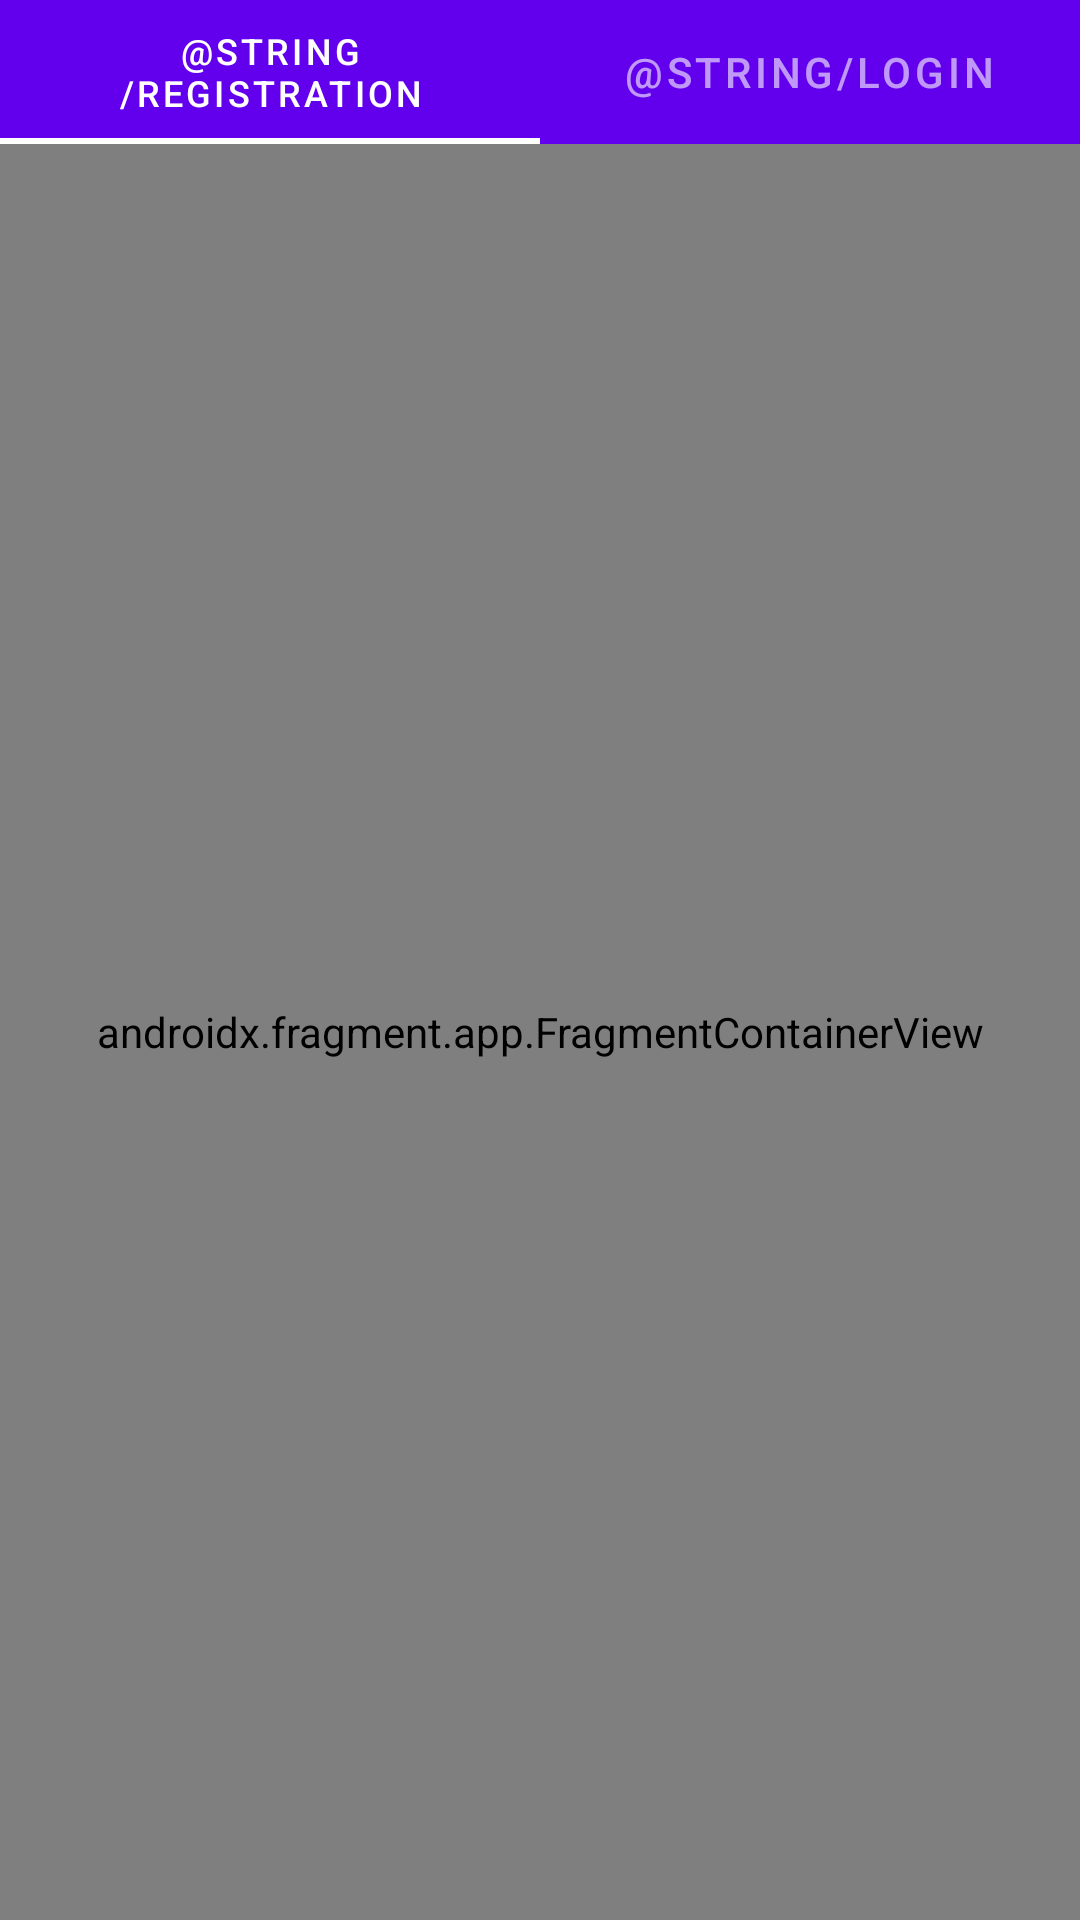

Here is an Android app screen rendered from its layout file. Give the layout XML and the strings, colors and styles it references.
<!-- AndroidManifest.xml: application theme Theme.RandomMovie -->
<!-- res/layout/fragment_auth_tabs.xml -->
<?xml version="1.0" encoding="utf-8"?>
<androidx.constraintlayout.widget.ConstraintLayout xmlns:android="http://schemas.android.com/apk/res/android"
    xmlns:app="http://schemas.android.com/apk/res-auto"
    xmlns:tools="http://schemas.android.com/tools"
    android:layout_width="match_parent"
    android:layout_height="match_parent"
    tools:context=".presentation.screen.tabs.settings.auth.AuthTabsFragment"
    >

    <com.google.android.material.tabs.TabLayout
        android:id="@+id/authTabLayout"
        android:layout_width="match_parent"
        android:layout_height="wrap_content"
        style="@style/Widget.MaterialComponents.TabLayout.PrimarySurface"
        app:layout_constraintEnd_toEndOf="parent"
        app:layout_constraintStart_toStartOf="parent"
        app:layout_constraintTop_toTopOf="parent"
        app:layout_constraintBottom_toTopOf="@id/fragmentContainer"
        >
        <com.google.android.material.tabs.TabItem
            android:layout_width="wrap_content"
            android:layout_height="wrap_content"
            android:text="@string/registration"
            />
        <com.google.android.material.tabs.TabItem
            android:layout_width="wrap_content"
            android:layout_height="wrap_content"
            android:text="@string/login"
            />

    </com.google.android.material.tabs.TabLayout>

    <androidx.fragment.app.FragmentContainerView
        android:id="@+id/fragmentContainer"
        android:layout_width="0dp"
        android:layout_height="0dp"
        app:layout_constraintTop_toBottomOf="@id/authTabLayout"
        app:layout_constraintBottom_toBottomOf="parent"
        app:layout_constraintStart_toStartOf="parent"
        app:layout_constraintEnd_toEndOf="parent"
        tools:layout="@layout/fragment_registration"
        android:name="androidx.navigation.fragment.NavHostFragment"
        app:navGraph="@navigation/auth_graph"
        app:defaultNavHost="true"
        />

</androidx.constraintlayout.widget.ConstraintLayout>
<!-- res/layout/fragment_registration.xml (included above) -->
<?xml version="1.0" encoding="utf-8"?>
<androidx.constraintlayout.widget.ConstraintLayout xmlns:android="http://schemas.android.com/apk/res/android"
    xmlns:app="http://schemas.android.com/apk/res-auto"
    xmlns:tools="http://schemas.android.com/tools"
    android:layout_width="match_parent"
    android:layout_height="match_parent"

    tools:context=".presentation.screen.tabs.settings.auth.registration.RegistrationFragment">


    <TextView
        android:id="@+id/registrationTextView"
        android:layout_width="wrap_content"
        android:layout_height="wrap_content"
        android:text="@string/registration"
        android:textColor="@color/black"
        android:textSize="24sp"
        android:textStyle="bold"
        android:layout_marginBottom="12dp"
        app:layout_constraintBottom_toTopOf="@id/emailTextInput"
        app:layout_constraintEnd_toEndOf="parent"
        app:layout_constraintStart_toStartOf="parent" />

    <com.google.android.material.textfield.TextInputLayout
        android:id="@+id/emailTextInput"
        android:layout_width="wrap_content"
        android:layout_height="wrap_content"
        android:hint="@string/email"
        android:minWidth="280dp"
        app:layout_constraintVertical_chainStyle="packed"
        app:layout_constraintBottom_toTopOf="@id/passwordTextInput"
        app:layout_constraintEnd_toEndOf="parent"
        app:layout_constraintStart_toStartOf="parent"
        app:layout_constraintTop_toTopOf="parent">

        <com.google.android.material.textfield.TextInputEditText
            android:id="@+id/emailEditText"
            android:layout_width="match_parent"
            android:layout_height="wrap_content"
            android:imeOptions="actionNext"
            android:inputType="textEmailAddress"
            android:lines="1" />

    </com.google.android.material.textfield.TextInputLayout>

    <com.google.android.material.textfield.TextInputLayout
        android:id="@+id/passwordTextInput"
        android:layout_width="wrap_content"
        android:layout_height="wrap_content"
        android:layout_marginTop="12dp"
        android:hint="@string/password"
        android:minWidth="280dp"
        app:layout_constraintBottom_toTopOf="@id/confirmTextInput"
        app:layout_constraintEnd_toEndOf="parent"
        app:layout_constraintStart_toStartOf="parent"
        app:layout_constraintTop_toBottomOf="@id/emailTextInput">

        <com.google.android.material.textfield.TextInputEditText
            android:id="@+id/passwordEditText"
            android:layout_width="match_parent"
            android:layout_height="wrap_content"
            android:imeOptions="actionDone"
            android:inputType="textPassword"
            android:lines="1" />

    </com.google.android.material.textfield.TextInputLayout>

    <com.google.android.material.textfield.TextInputLayout
        android:id="@+id/confirmTextInput"
        android:layout_width="wrap_content"
        android:layout_height="wrap_content"
        android:layout_marginTop="12dp"
        android:hint="@string/confirm_password"
        android:minWidth="280dp"
        app:layout_constraintBottom_toTopOf="@id/createButton"
        app:layout_constraintEnd_toEndOf="parent"
        app:layout_constraintStart_toStartOf="parent"
        app:layout_constraintTop_toBottomOf="@id/passwordTextInput">

        <com.google.android.material.textfield.TextInputEditText
            android:id="@+id/confirmEditText"
            android:layout_width="match_parent"
            android:layout_height="wrap_content"
            android:imeOptions="actionDone"
            android:inputType="textPassword"
            android:lines="1" />

    </com.google.android.material.textfield.TextInputLayout>

    <Button
        android:id="@+id/createButton"
        style="@style/mainActionButton"
        android:layout_width="0dp"
        android:layout_height="wrap_content"
        android:layout_marginTop="12dp"
        android:minWidth="280dp"
        android:text="@string/sign_up"
        app:layout_constraintBottom_toBottomOf="parent"
        app:layout_constraintEnd_toEndOf="@id/passwordTextInput"
        app:layout_constraintStart_toStartOf="@id/passwordTextInput"
        app:layout_constraintTop_toBottomOf="@id/confirmTextInput" />



    <ProgressBar
        android:id="@+id/loadingProgressBar"
        android:layout_width="wrap_content"
        android:layout_height="wrap_content"
        android:visibility="invisible"
        app:layout_constraintEnd_toEndOf="parent"
        app:layout_constraintStart_toStartOf="parent"
        app:layout_constraintTop_toBottomOf="@id/createButton"

        />

</androidx.constraintlayout.widget.ConstraintLayout>
<!-- resources referenced by this layout -->
<resources>
  <color name="black">#FF000000</color>
  <string name="confirm_password">Подтвердить пароль</string>
  <string name="email">Почта</string>
  <string name="login">Логин</string>
  <string name="password">Пароль</string>
  <string name="registration">Регистрация</string>
  <string name="sign_up">Создать</string>
  <style name="mainActionButton" parent="@style/Widget.Design.FloatingActionButton">
          <item name="tint">@color/white</item>
          <item name="backgroundTint">@color/purple_500</item>
      </style>
  <style name="Theme.RandomMovie" parent="Theme.MaterialComponents.DayNight.DarkActionBar">
          
          <item name="colorPrimary">@color/purple_500</item>
          <item name="colorPrimaryVariant">@color/purple_700</item>
          <item name="colorOnPrimary">@color/white</item>
          
          <item name="colorSecondary">@color/teal_200</item>
          <item name="colorSecondaryVariant">@color/teal_700</item>
          <item name="colorOnSecondary">@color/black</item>
          
          <item name="android:statusBarColor">?attr/colorPrimaryVariant</item>
          
      </style>
  <color name="white">#FFFFFFFF</color>
  <color name="purple_500">#FF6200EE</color>
  <color name="purple_700">#FF3700B3</color>
  <color name="teal_200">#FF03DAC5</color>
  <color name="teal_700">#FF018786</color>
</resources>
